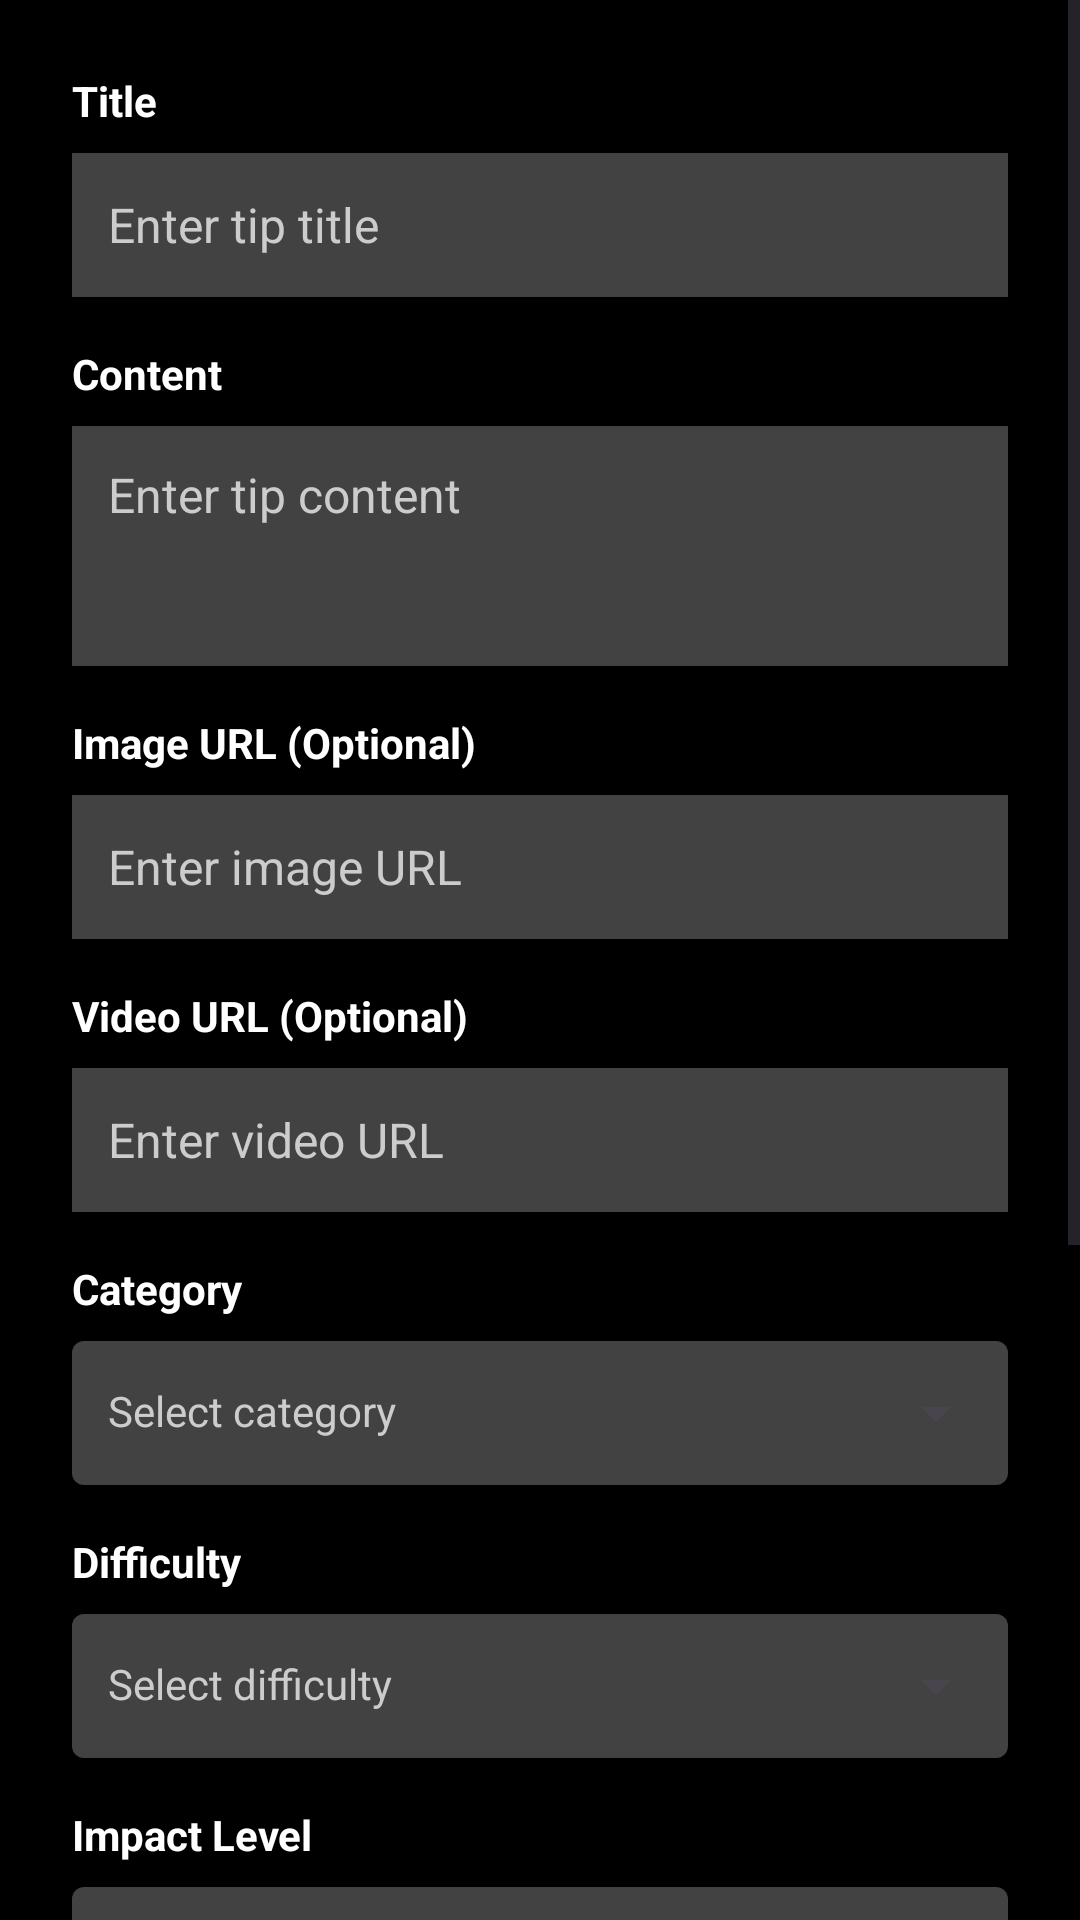

Layout XML and referenced resources for this Android screen:
<!-- AndroidManifest.xml: application theme Theme.Ecovia -->
<!-- res/layout/dialog_create_tip.xml -->
<?xml version="1.0" encoding="utf-8"?>
<ScrollView xmlns:android="http://schemas.android.com/apk/res/android"
    android:layout_width="match_parent"
    android:layout_height="wrap_content"
    xmlns:app="http://schemas.android.com/apk/res-auto"
    android:background="#000000"
    android:fillViewport="true">

    <LinearLayout
        android:layout_width="match_parent"
        android:layout_height="wrap_content"
        android:orientation="vertical"
        android:padding="24dp">

        <TextView
            android:layout_width="wrap_content"
            android:layout_height="wrap_content"
            android:text="Title"
            android:textColor="#FFFFFF"
            android:textSize="14sp"
            android:textStyle="bold"
            android:layout_marginBottom="8dp" />

        <EditText
            android:id="@+id/tipTitle"
            android:layout_width="match_parent"
            android:layout_height="48dp"
            android:layout_marginBottom="16dp"
            android:background="#424242"
            android:hint="Enter tip title"
            android:inputType="text"
            android:padding="12dp"
            android:textColor="#FFFFFF"
            android:textColorHint="#CCCCCC"
            android:textSize="16sp" />

        <TextView
            android:layout_width="wrap_content"
            android:layout_height="wrap_content"
            android:text="Content"
            android:textColor="#FFFFFF"
            android:textSize="14sp"
            android:textStyle="bold"
            android:layout_marginBottom="8dp" />

        <EditText
            android:id="@+id/tipContent"
            android:layout_width="match_parent"
            android:layout_height="80dp"
            android:layout_marginBottom="16dp"
            android:background="#424242"
            android:gravity="top"
            android:hint="Enter tip content"
            android:inputType="textMultiLine"
            android:padding="12dp"
            android:textColor="#FFFFFF"
            android:textColorHint="#CCCCCC"
            android:textSize="16sp" />

        <TextView
            android:layout_width="wrap_content"
            android:layout_height="wrap_content"
            android:text="Image URL (Optional)"
            android:textColor="#FFFFFF"
            android:textSize="14sp"
            android:textStyle="bold"
            android:layout_marginBottom="8dp" />

        <EditText
            android:id="@+id/tipImageUrl"
            android:layout_width="match_parent"
            android:layout_height="48dp"
            android:layout_marginBottom="16dp"
            android:background="#424242"
            android:hint="Enter image URL"
            android:inputType="textUri"
            android:padding="12dp"
            android:textColor="#FFFFFF"
            android:textColorHint="#CCCCCC"
            android:textSize="16sp" />

        <TextView
            android:layout_width="wrap_content"
            android:layout_height="wrap_content"
            android:text="Video URL (Optional)"
            android:textColor="#FFFFFF"
            android:textSize="14sp"
            android:textStyle="bold"
            android:layout_marginBottom="8dp" />

        <EditText
            android:id="@+id/tipVideoUrl"
            android:layout_width="match_parent"
            android:layout_height="48dp"
            android:layout_marginBottom="16dp"
            android:background="#424242"
            android:hint="Enter video URL"
            android:inputType="textUri"
            android:padding="12dp"
            android:textColor="#FFFFFF"
            android:textColorHint="#CCCCCC"
            android:textSize="16sp" />

        <TextView
            android:layout_width="wrap_content"
            android:layout_height="wrap_content"
            android:text="Category"
            android:textColor="#FFFFFF"
            android:textSize="14sp"
            android:textStyle="bold"
            android:layout_marginBottom="8dp" />

        <com.google.android.material.textfield.TextInputLayout
            android:layout_width="match_parent"
            android:layout_height="wrap_content"
            android:layout_marginBottom="16dp"
            android:textColorHint="#CCCCCC"
            app:endIconMode="dropdown_menu"
            app:boxBackgroundMode="filled"
            app:boxBackgroundColor="#424242"
            app:boxStrokeColor="@android:color/transparent"
            app:boxStrokeWidth="0dp">

            <AutoCompleteTextView
                android:id="@+id/tipSpinnerCategory"
                android:layout_width="match_parent"
                android:layout_height="48dp"
                android:hint="Select category"
                android:inputType="none"
                android:completionThreshold="1"
                android:dropDownHeight="wrap_content"
                android:paddingStart="12dp"
                android:paddingEnd="12dp"
                android:textColor="#FFFFFF"
                android:textColorHint="#CCCCCC"
                android:textSize="14sp" />

        </com.google.android.material.textfield.TextInputLayout>

        <TextView
            android:layout_width="wrap_content"
            android:layout_height="wrap_content"
            android:text="Difficulty"
            android:textColor="#FFFFFF"
            android:textSize="14sp"
            android:textStyle="bold"
            android:layout_marginBottom="8dp" />

        <com.google.android.material.textfield.TextInputLayout
            android:layout_width="match_parent"
            android:layout_height="wrap_content"
            android:layout_marginBottom="16dp"
            android:textColorHint="#CCCCCC"
            app:endIconMode="dropdown_menu"
            app:boxBackgroundMode="filled"
            app:boxBackgroundColor="#424242"
            app:boxStrokeColor="@android:color/transparent"
            app:boxStrokeWidth="0dp">

            <AutoCompleteTextView
                android:id="@+id/tipSpinnerDifficulty"
                android:layout_width="match_parent"
                android:layout_height="48dp"
                android:hint="Select difficulty"
                android:inputType="none"
                android:completionThreshold="1"
                android:dropDownHeight="wrap_content"
                android:paddingStart="12dp"
                android:paddingEnd="12dp"
                android:textColor="#FFFFFF"
                android:textColorHint="#CCCCCC"
                android:textSize="14sp" />

        </com.google.android.material.textfield.TextInputLayout>

        <TextView
            android:layout_width="wrap_content"
            android:layout_height="wrap_content"
            android:text="Impact Level"
            android:textColor="#FFFFFF"
            android:textSize="14sp"
            android:textStyle="bold"
            android:layout_marginBottom="8dp" />

        <com.google.android.material.textfield.TextInputLayout
            android:layout_width="match_parent"
            android:layout_height="wrap_content"
            android:layout_marginBottom="16dp"
            android:textColorHint="#CCCCCC"
            app:endIconMode="dropdown_menu"
            app:boxBackgroundMode="filled"
            app:boxBackgroundColor="#424242"
            app:boxStrokeColor="@android:color/transparent"
            app:boxStrokeWidth="0dp">

            <AutoCompleteTextView
                android:id="@+id/tipSpinnerImpact"
                android:layout_width="match_parent"
                android:layout_height="48dp"
                android:hint="Select impact level"
                android:inputType="none"
                android:completionThreshold="1"
                android:dropDownHeight="wrap_content"
                android:paddingStart="12dp"
                android:paddingEnd="12dp"
                android:textColor="#FFFFFF"
                android:textColorHint="#CCCCCC"
                android:textSize="14sp"  />

        </com.google.android.material.textfield.TextInputLayout>

        <TextView
            android:layout_width="wrap_content"
            android:layout_height="wrap_content"
            android:text="Steps (One per line)"
            android:textColor="#FFFFFF"
            android:textSize="14sp"
            android:textStyle="bold"
            android:layout_marginBottom="8dp" />

        <EditText
            android:id="@+id/tipSteps"
            android:layout_width="match_parent"
            android:layout_height="80dp"
            android:layout_marginBottom="16dp"
            android:background="#424242"
            android:gravity="top"
            android:hint="Enter steps (one per line)"
            android:inputType="textMultiLine"
            android:padding="12dp"
            android:textColor="#FFFFFF"
            android:textColorHint="#CCCCCC"
            android:textSize="16sp" />

        <TextView
            android:layout_width="wrap_content"
            android:layout_height="wrap_content"
            android:text="Tags (Comma separated)"
            android:textColor="#FFFFFF"
            android:textSize="14sp"
            android:textStyle="bold"
            android:layout_marginBottom="8dp" />

        <EditText
            android:id="@+id/tipTags"
            android:layout_width="match_parent"
            android:layout_height="48dp"
            android:layout_marginBottom="24dp"
            android:background="#424242"
            android:hint="Enter tags (comma separated)"
            android:inputType="text"
            android:padding="12dp"
            android:textColor="#FFFFFF"
            android:textColorHint="#CCCCCC"
            android:textSize="16sp" />

        <LinearLayout
            android:layout_width="match_parent"
            android:layout_height="wrap_content"
            android:orientation="horizontal">

            <Button
                android:id="@+id/btnTipCancel"
                android:layout_width="0dp"
                android:layout_height="48dp"
                android:layout_weight="1"
                android:layout_marginEnd="8dp"
                android:background="#666666"
                android:text="Cancel"
                android:textColor="#FFFFFF"
                android:textSize="16sp" />

            <Button
                android:id="@+id/btnTipCreate"
                android:layout_width="0dp"
                android:layout_height="48dp"
                android:layout_weight="1"
                android:layout_marginStart="8dp"
                android:background="#4CAF50"
                android:text="Create"
                android:textColor="#FFFFFF"
                android:textSize="16sp" />
        </LinearLayout>

    </LinearLayout>

</ScrollView>
<!-- resources referenced by this layout -->
<resources>
  <style name="Theme.Ecovia" parent="Theme.Material3.DayNight.NoActionBar">
          <item name="colorPrimary">#4CAF50</item>
          <item name="colorPrimaryVariant">#2E7D32</item>
          <item name="colorSecondary">#81C784</item>
          <item name="colorSecondaryVariant">#4CAF50</item>
          <item name="colorSurface">#121212</item>
          <item name="android:colorBackground">#121212</item>
          <item name="colorOnPrimary">#FFFFFF</item>
          <item name="colorOnSecondary">#121212</item>
          <item name="colorOnSurface">#FFFFFF</item>
          <item name="colorOnBackground">#FFFFFF</item>
          <item name="android:statusBarColor">#121212</item>
          <item name="android:navigationBarColor">#121212</item>
          <item name="android:windowLightStatusBar">false</item>
          <item name="android:windowLightNavigationBar">false</item>
          <item name="android:forceDarkAllowed">true</item>
      </style>
</resources>
